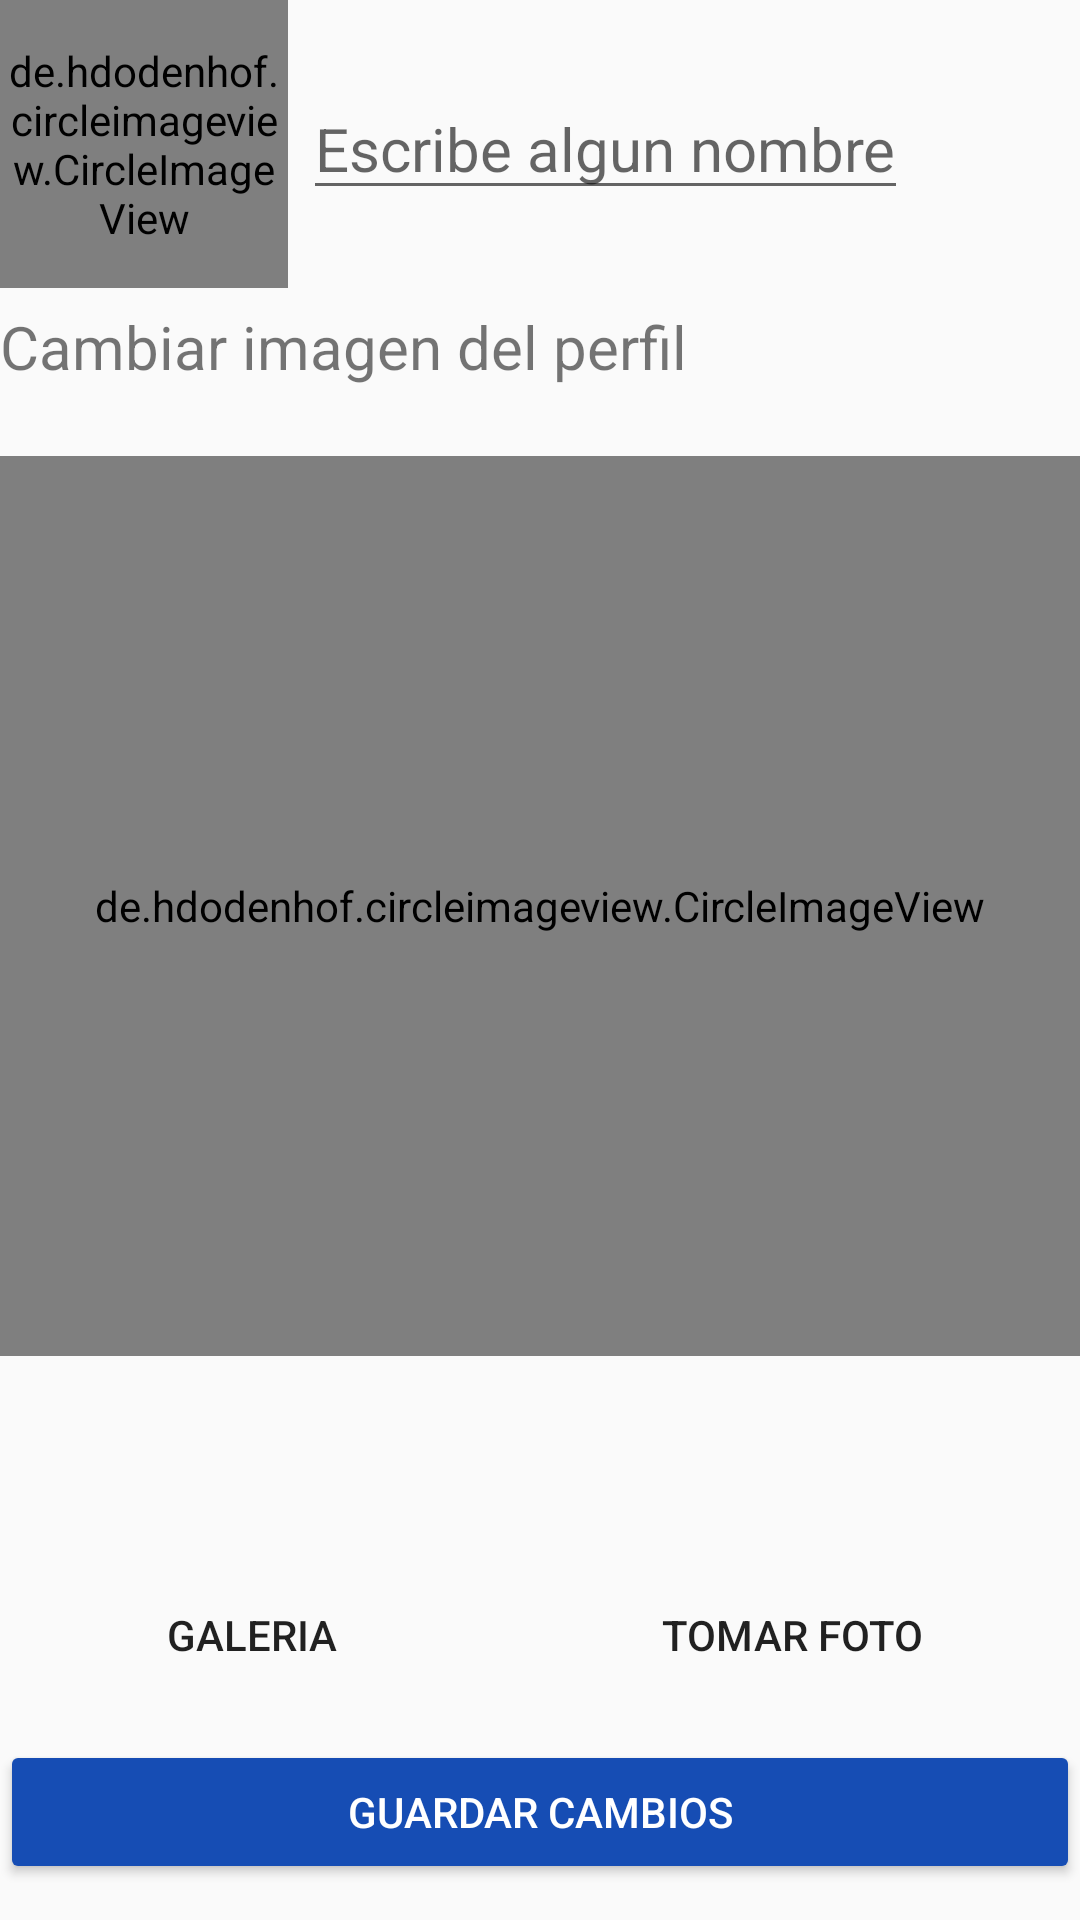

This screen was rendered from an Android layout file. Write that file and the resources it references.
<!-- AndroidManifest.xml: application theme AppTheme -->
<!-- res/layout/activity_ajustes.xml -->
<?xml version="1.0" encoding="utf-8"?>
<RelativeLayout xmlns:android="http://schemas.android.com/apk/res/android"
    xmlns:app="http://schemas.android.com/apk/res-auto"
    xmlns:tools="http://schemas.android.com/tools"
    android:id="@+id/activity_ajustes"
    android:layout_width="match_parent"
    android:layout_height="match_parent"

    tools:context="com.tec.utb.esquinasdemiciudad.ajustes"
    >
    <LinearLayout
        android:layout_width="match_parent"
        android:layout_height="wrap_content"
        android:orientation="horizontal"
        android:id="@+id/linearLayout2">

        <de.hdodenhof.circleimageview.CircleImageView
            android:id="@+id/profile_image"
            android:layout_width="96dp"
            android:layout_height="96dp"
            app:civ_border_width="1dp"
            app:civ_border_color="#FF000000"/>
        <EditText
            android:layout_width="wrap_content"
            android:layout_height="wrap_content"
            android:layout_gravity="center"
            android:layout_marginLeft="5dp"
            android:textSize="20sp"
            android:id="@+id/edittext_nombre"
            android:hint="Escribe algun nombre"/>
    </LinearLayout>

    <Button
        android:text="Guardar Cambios"
        android:layout_width="match_parent"
        android:layout_height="wrap_content"
        android:id="@+id/button_guardar_"
        android:theme="@style/MyButton"
        android:textColor="@android:color/background_light"

        android:layout_alignParentBottom="true"
        android:layout_alignParentStart="true"
        android:layout_marginBottom="12dp" />

    <LinearLayout
        android:layout_width="match_parent"
        android:layout_height="wrap_content"
        android:layout_above="@+id/button_guardar_"
        android:layout_alignParentStart="true"
        android:layout_marginBottom="11dp">
        <Button
            android:text="Galeria"
            android:layout_width="wrap_content"
            android:layout_height="wrap_content"
            android:id="@+id/button_galeria_"
            android:layout_weight="1"
            style="@style/Widget.AppCompat.Button.Borderless"/>

        <Button
            android:text="Tomar foto"
            android:layout_width="wrap_content"
            android:layout_height="wrap_content"
            android:id="@+id/button_foto_"
            android:layout_weight="1"
            style="@style/Widget.AppCompat.Button.Borderless"/>
    </LinearLayout>

    <de.hdodenhof.circleimageview.CircleImageView
        android:layout_width="match_parent"
        android:layout_height="300dp"
        app:civ_border_width="1dp"
        app:civ_border_color="#FF000000"
        android:layout_marginTop="23dp"
        android:id="@+id/circleImageView_cambiarfoto"
        android:layout_below="@+id/textView2"
        android:layout_alignParentStart="true" />

    <TextView
        android:layout_width="match_parent"
        android:layout_height="wrap_content"
        android:text="Cambiar imagen del perfil"
        android:textSize="20dp"
        android:id="@+id/textView2"
        android:layout_below="@+id/linearLayout2"
        android:layout_alignParentStart="true"
        android:layout_marginTop="6dp" />
</RelativeLayout>
<!-- resources referenced by this layout -->
<resources>
  <style name="MyButton" parent="Theme.AppCompat.Light">
          <item name="colorControlHighlight">@color/indigo</item>
          <item name="colorButtonNormal">@color/colorAccent</item>
      </style>
  <style name="AppTheme" parent="Theme.AppCompat.Light.DarkActionBar">
          
          <item name="colorPrimary">@color/colorPrimary</item>
          <item name="colorPrimaryDark">@color/colorPrimaryDark</item>
          <item name="colorAccent">@color/colorAccent</item>
      </style>
  <color name="indigo">#fafafa</color>
  <color name="colorAccent">#000000</color>
  <color name="colorPrimary">#3fb58c</color>
  <color name="colorPrimaryDark">#275046</color>
</resources>
